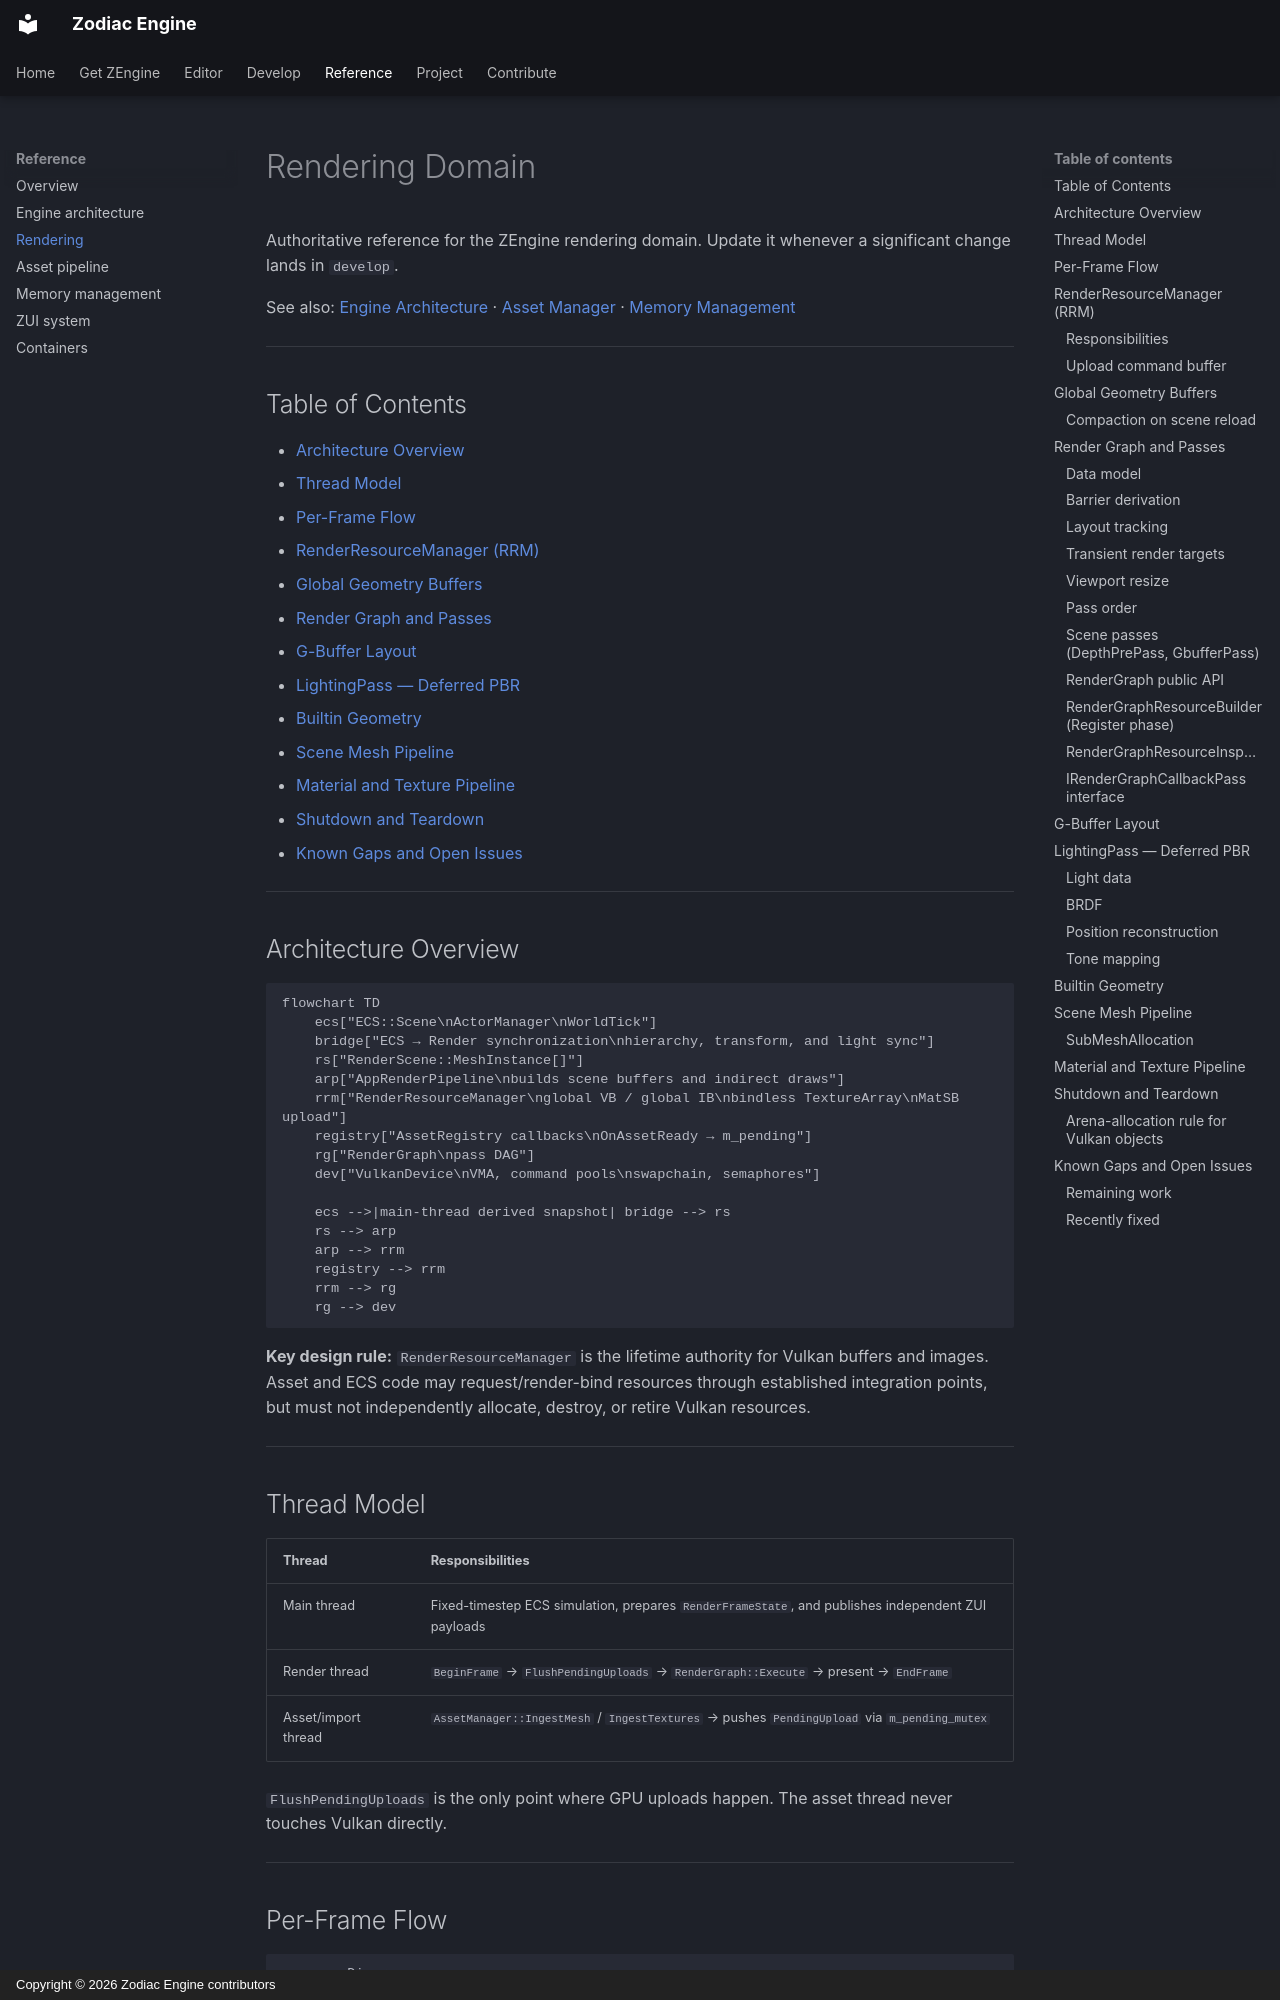

repository: JeanPhilippeKernel/RendererEngine · page: reference/rendering/index.html · generator: mkdocs · copyright: Copyright © 2026 Zodiac Engine contributors

# Rendering Domain

Authoritative reference for the ZEngine rendering domain. Update it whenever a significant change lands in `develop`.

See also: [Engine Architecture](architecture.md) · [Asset Manager](asset-pipeline.md) · [Memory Management](memory-management.md)

---

## Table of Contents

- [Architecture Overview](#architecture-overview)
- [Thread Model](#thread-model)
- [Per-Frame Flow](#per-frame-flow)
- [RenderResourceManager (RRM)](#renderresourcemanager-rrm)
- [Global Geometry Buffers](#global-geometry-buffers)
- [Render Graph and Passes](#render-graph-and-passes)
- [G-Buffer Layout](#g-buffer-layout)
- [LightingPass — Deferred PBR](#lightingpass-deferred-pbr)
- [Builtin Geometry](#builtin-geometry)
- [Scene Mesh Pipeline](#scene-mesh-pipeline)
- [Material and Texture Pipeline](#material-and-texture-pipeline)
- [Shutdown and Teardown](#shutdown-and-teardown)
- [Known Gaps and Open Issues](#known-gaps-and-open-issues)

---

## Architecture Overview

```mermaid
flowchart TD
    ecs["ECS::Scene\nActorManager\nWorldTick"]
    bridge["ECS → Render synchronization\nhierarchy, transform, and light sync"]
    rs["RenderScene::MeshInstance[]"]
    arp["AppRenderPipeline\nbuilds scene buffers and indirect draws"]
    rrm["RenderResourceManager\nglobal VB / global IB\nbindless TextureArray\nMatSB upload"]
    registry["AssetRegistry callbacks\nOnAssetReady → m_pending"]
    rg["RenderGraph\npass DAG"]
    dev["VulkanDevice\nVMA, command pools\nswapchain, semaphores"]

    ecs -->|main-thread derived snapshot| bridge --> rs
    rs --> arp
    arp --> rrm
    registry --> rrm
    rrm --> rg
    rg --> dev
```

**Key design rule:** `RenderResourceManager` is the lifetime authority for Vulkan buffers and
images. Asset and ECS code may request/render-bind resources through established integration
points, but must not independently allocate, destroy, or retire Vulkan resources.

---

## Thread Model

| Thread | Responsibilities |
|---|---|
| Main thread | Fixed-timestep ECS simulation, prepares `RenderFrameState`, and publishes independent ZUI payloads |
| Render thread | `BeginFrame` → `FlushPendingUploads` → `RenderGraph::Execute` → present → `EndFrame` |
| Asset/import thread | `AssetManager::IngestMesh` / `IngestTextures` → pushes `PendingUpload` via `m_pending_mutex` |

`FlushPendingUploads` is the only point where GPU uploads happen. The asset thread never touches Vulkan directly.

---
